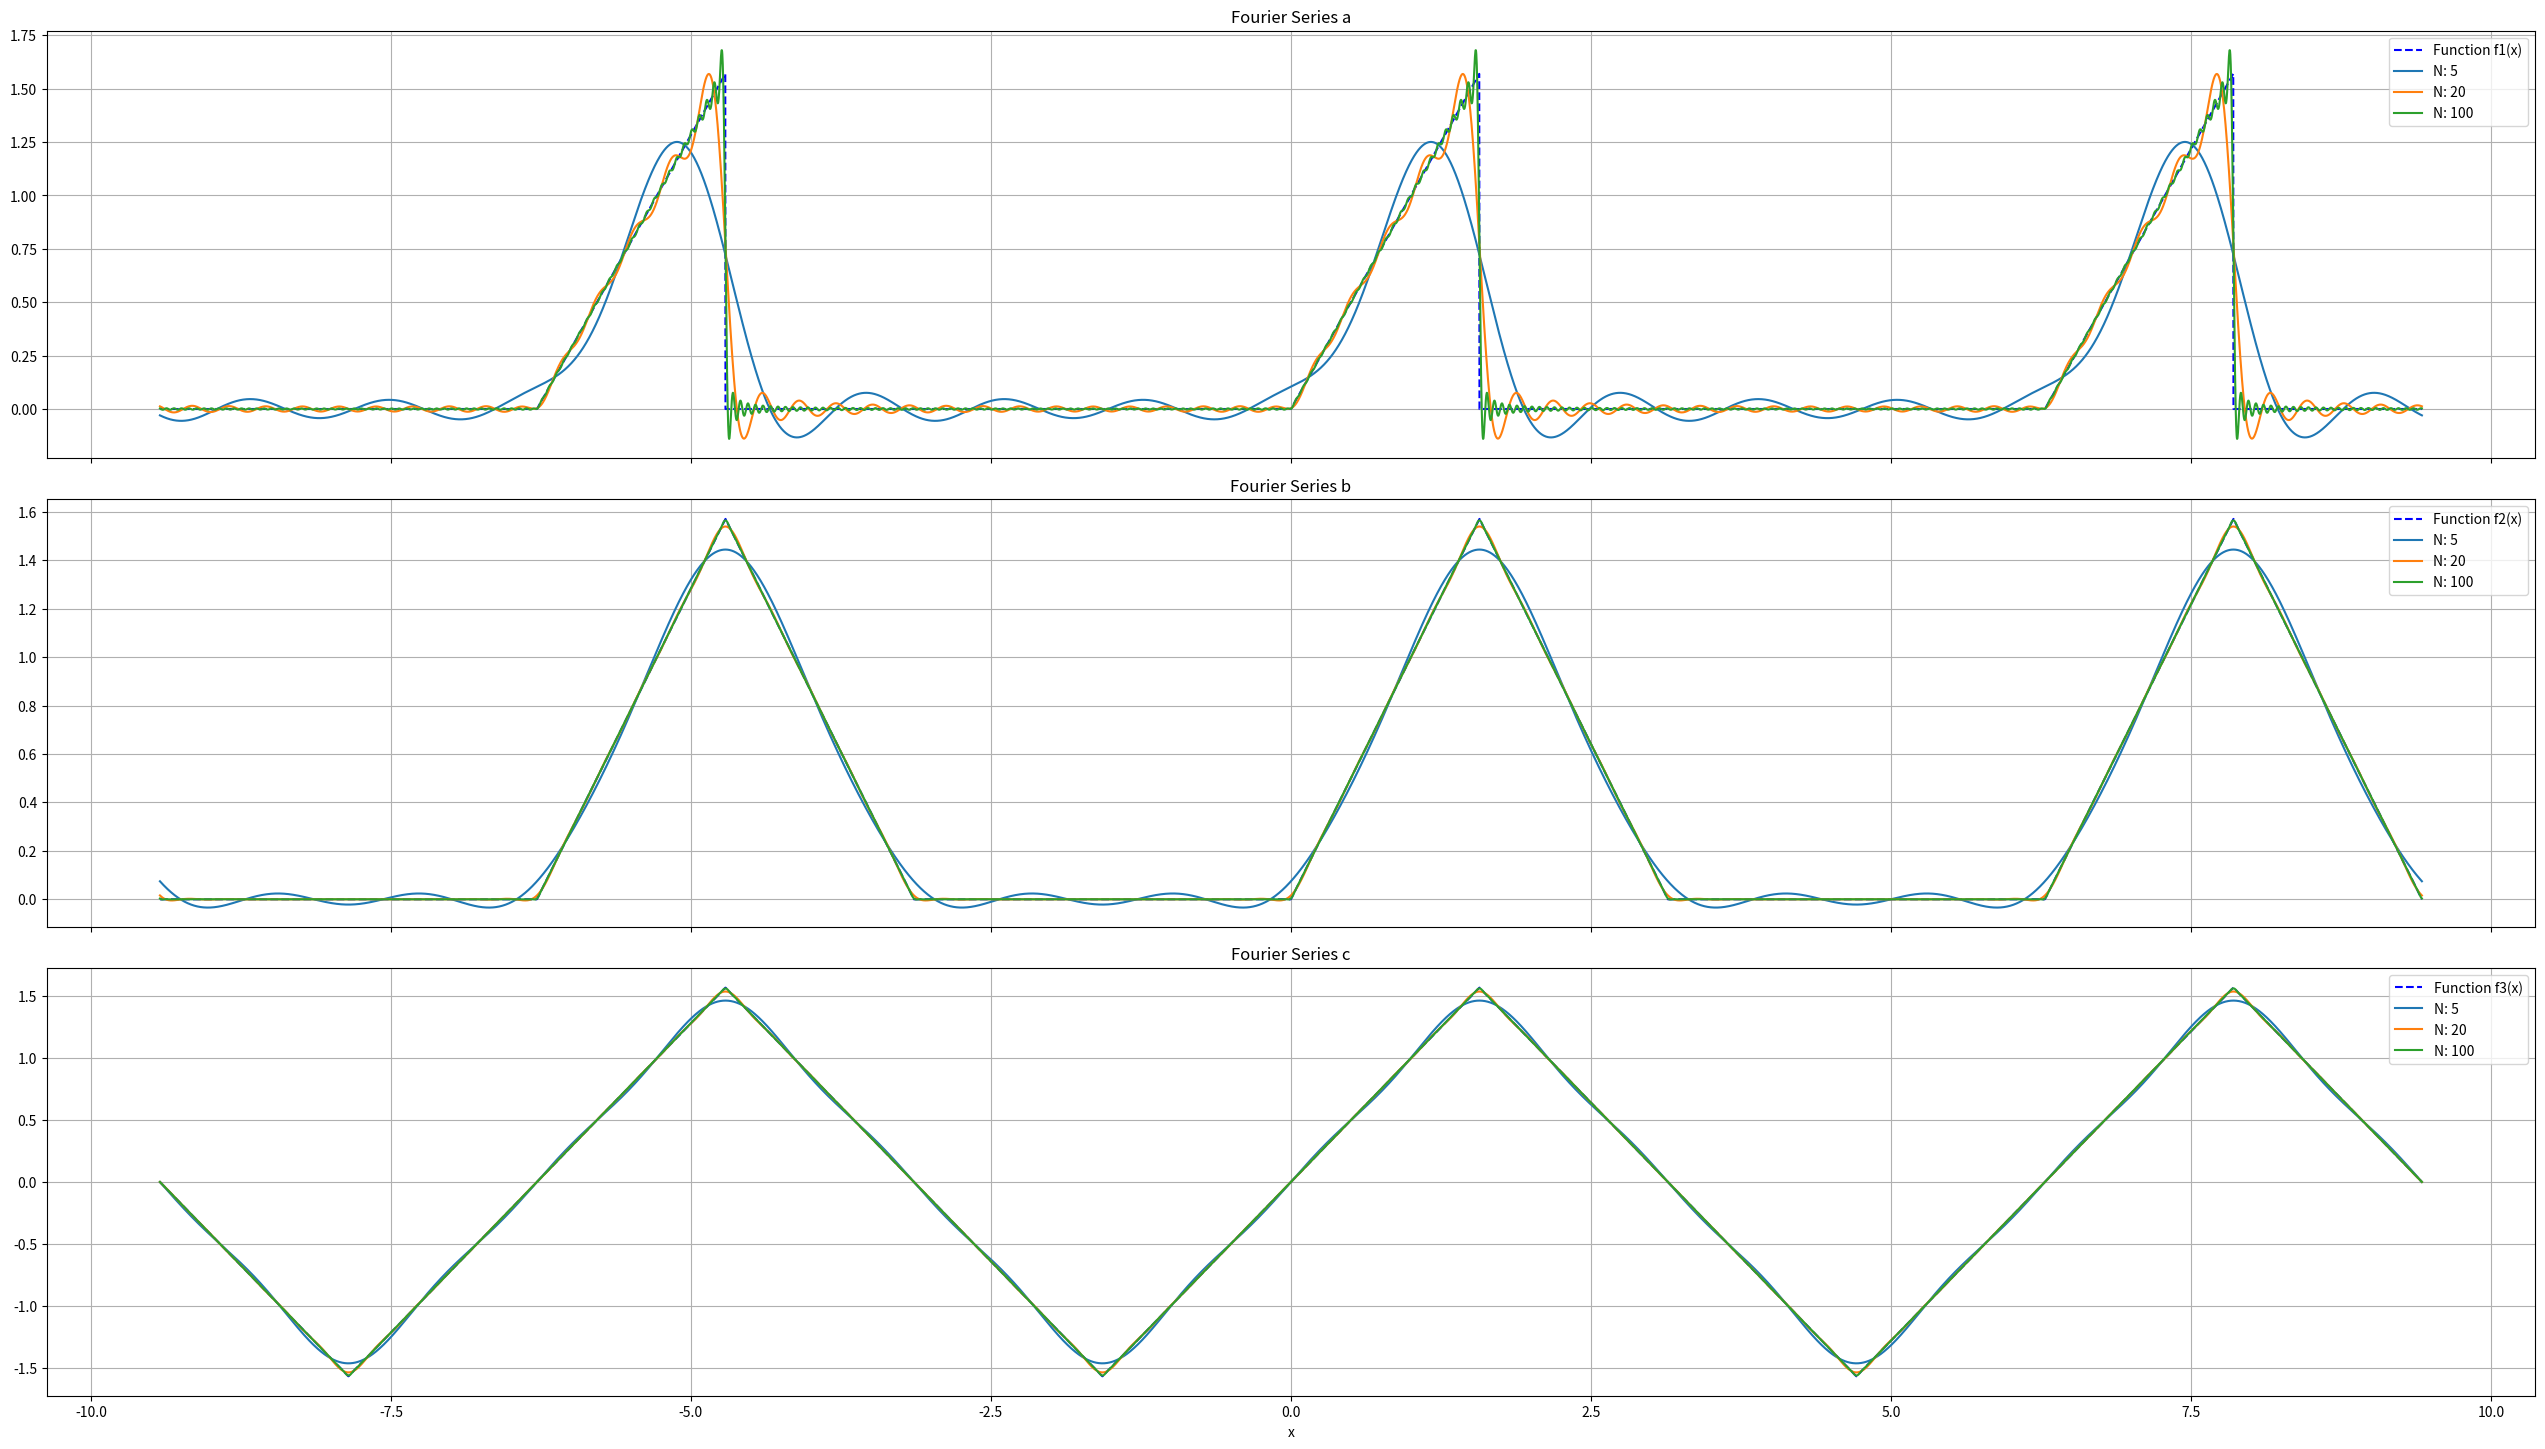

The matplotlib source for this figure:
import matplotlib.pyplot as plt
import numpy as np


def fourier_series(a0, an_func, bn_func, N, x):

    result = a0 / 2.0
    for n in range(1, N + 1):
        result += an_func(n) * np.cos(n * x) + bn_func(n) * np.sin(n * x)
    return result


def f1(x):
    x_mod = (x + np.pi) % (2 * np.pi) - np.pi
    return np.where((x_mod >= 0) & (x_mod <= np.pi / 2), x_mod, 0)


def f2(x):
    x_mod = (x + np.pi) % (2 * np.pi) - np.pi
    return np.piecewise(x_mod, [
        x_mod < 0, (x_mod >= 0) & (x_mod < np.pi / 2),
        (x_mod >= np.pi / 2) & (x_mod <= np.pi)
    ], [0, lambda x: x, lambda x: np.pi - x])


def f3(x):
    x_mod = (x + np.pi) % (2 * np.pi) - np.pi
    return np.piecewise(x_mod, [
        x_mod < -np.pi / 2, (x_mod >= -np.pi / 2) & (x_mod <= np.pi / 2),
        (x_mod > np.pi / 2) & (x_mod <= np.pi)
    ], [lambda x: -np.pi - x, lambda x: x, lambda x: np.pi - x])


a0_task_a = np.pi / 8


def an_task_a(n):
    return (np.pi * n * np.sin((np.pi * n) / 2) + 2 * np.cos(
        (np.pi * n) / 2) - 2) / (2 * np.pi * n**2)


def bn_task_a(n):
    return (-np.pi * n * np.cos((np.pi * n) / 2) + 2 * np.sin(
        (np.pi * n) / 2)) / (2 * np.pi * n**2)


a0_task_b = 2 * a0_task_a


def an_task_b(n):
    return ((2 * np.cos(
        (np.pi * n) / 2) - np.cos(np.pi * n) - 1)) / (np.pi * n**2)


def bn_task_b(n):
    return (2 * np.sin((np.pi * n) / 2) - np.sin(np.pi * n)) / (np.pi * n**2)


a0_task_c = 0


def an_task_c(_):
    return 0


def bn_task_c(n):
    return (4 * np.sin(
        (np.pi * n) / 2) - 2 * np.sin(np.pi * n)) / (np.pi * n**2)


x = np.linspace(-3 * np.pi, 3 * np.pi, 10_000)

fig, axs = plt.subplots(3, 1, figsize=(25.55, 14.4), sharex=True)
limits = [5, 20, 100]
# limits = [20, 1000]
# limits = [x for x in range(1, 1000, 100)]
axs[0].plot(x, f1(x), label='Function f1(x)', color='blue', linestyle='--')
axs[1].plot(x, f2(x), label='Function f2(x)', color='blue', linestyle='--')
axs[2].plot(x, f3(x), label='Function f3(x)', color='blue', linestyle='--')

for N in limits:
    y1 = fourier_series(a0_task_a, an_task_a, bn_task_a, N, x)
    y2 = fourier_series(a0_task_b, an_task_b, bn_task_b, N, x)
    y3 = fourier_series(a0_task_c, an_task_c, bn_task_c, N, x)
    axs[0].plot(x, y1, label=f'N: {N}')
    axs[1].plot(x, y2, label=f'N: {N}')
    axs[2].plot(x, y3, label=f'N: {N}')

axs[0].set_title('Fourier Series a')
axs[0].legend()
axs[0].grid(True)

axs[1].set_title('Fourier Series b')
axs[1].legend()
axs[1].grid(True)

axs[2].set_title('Fourier Series c')
axs[2].legend()
axs[2].grid(True)

plt.tight_layout()
plt.xlabel('x')
plt.show()
